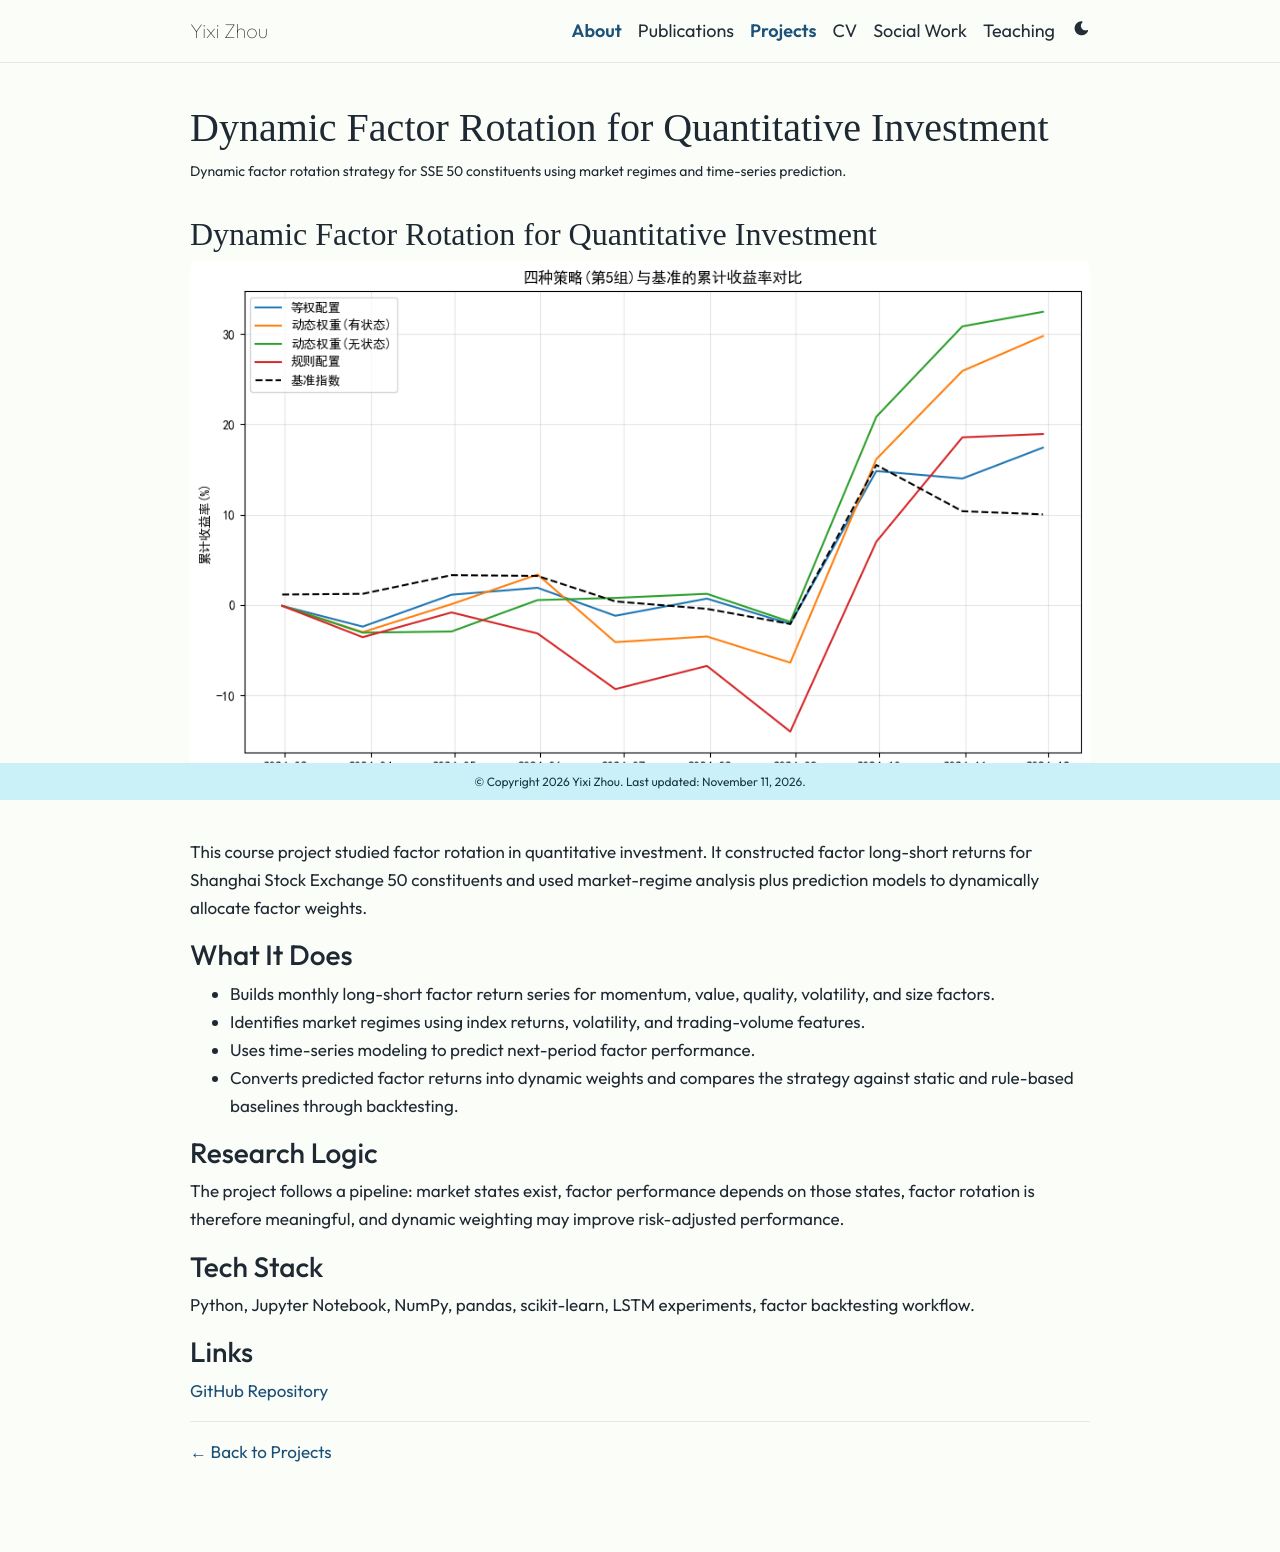

repository: XanderZhou2022/XanderZhou2022.github.io · page: projects/quant-factor-rotation/index.html · generator: jekyll

---
layout: page
title: Dynamic Factor Rotation for Quantitative Investment
permalink: /projects/quant-factor-rotation/
description: Dynamic factor rotation strategy for SSE 50 constituents using market regimes and time-series prediction.
nav: false
---

## Dynamic Factor Rotation for Quantitative Investment

<img src="/assets/img/projects/quant-factor-rotation.png" alt="Dynamic factor rotation cumulative returns" class="img-fluid rounded z-depth-1 mb-4">

This course project studied factor rotation in quantitative investment. It constructed factor long-short returns for Shanghai Stock Exchange 50 constituents and used market-regime analysis plus prediction models to dynamically allocate factor weights.

### What It Does

- Builds monthly long-short factor return series for momentum, value, quality, volatility, and size factors.
- Identifies market regimes using index returns, volatility, and trading-volume features.
- Uses time-series modeling to predict next-period factor performance.
- Converts predicted factor returns into dynamic weights and compares the strategy against static and rule-based baselines through backtesting.

### Research Logic

The project follows a pipeline: market states exist, factor performance depends on those states, factor rotation is therefore meaningful, and dynamic weighting may improve risk-adjusted performance.

### Tech Stack

Python, Jupyter Notebook, NumPy, pandas, scikit-learn, LSTM experiments, factor backtesting workflow.

### Links

[GitHub Repository](https://github.com/XanderZhou2022/quant_investment_final_project)

---

[← Back to Projects](/projects/)
